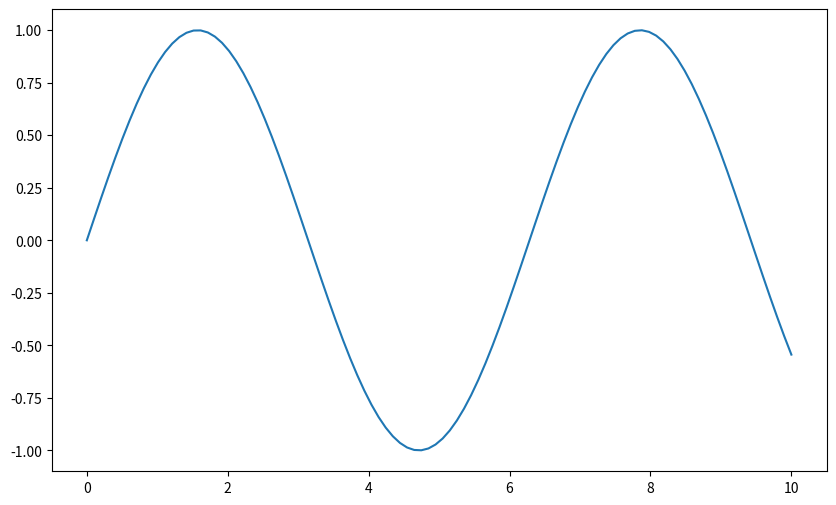

This figure's Python source:
"""Module 03 — Trực quan hóa dữ liệu (hướng dẫn sinh viên)

Ngữ cảnh (phase): # PHAN I   Matplotlib co ban
Mục trong giáo trình: 5. Saving Figures
Nguồn: Matplotlib_Complete.md

Nắm bản chất — gợi ý đọc code:
  • Figure là khung tổng thể; Axes là một vùng vẽ có trục — mọi thứ quan trọng thường gắn với ax (OOP) hoặc plt (pyplot).
  • Mỗi loại plot trả lời một câu hỏi: line (xu hướng theo thứ tự), scatter (hai biến số), bar (so sánh nhóm), hist (phân phối một biến).
  • Nhãn trục, tiêu đề, legend không phải trang trí — chúng nói rõ đơn vị, nhóm dữ liệu và thang đo.

Cách học với file này:
  • Chạy cả file (hoặc từng đoạn) và quan sát hình / lỗi — không chỉ đọc tĩnh.
  • Các khối cách nhau bởi dòng `# ---------- Ví dụ ...` là nhiều ví dụ ghép từ giáo trình; mỗi khối thường độc lập.
  • Theo dõi chuỗi: dữ liệu → figure/axes → hàm vẽ (map biến lên trục/màu) → nhãn/legend → show/save.
"""

import numpy as np
import matplotlib.pyplot as plt

x = np.linspace(0, 10, 100)
y = np.sin(x)

fig, ax = plt.subplots(figsize=(10, 6))
ax.plot(x, y)

# Save as PNG
fig.savefig('figure.png')
fig.savefig('figure.png', dpi=300)

# Save as PDF
fig.savefig('figure.pdf')

# Save as SVG (vector)
fig.savefig('figure.svg')

# Common options
fig.savefig('figure.png',
    dpi=300,
    bbox_inches='tight',     # Remove extra whitespace
    facecolor='white',       # Background color
    transparent=False        # Transparent background
)
